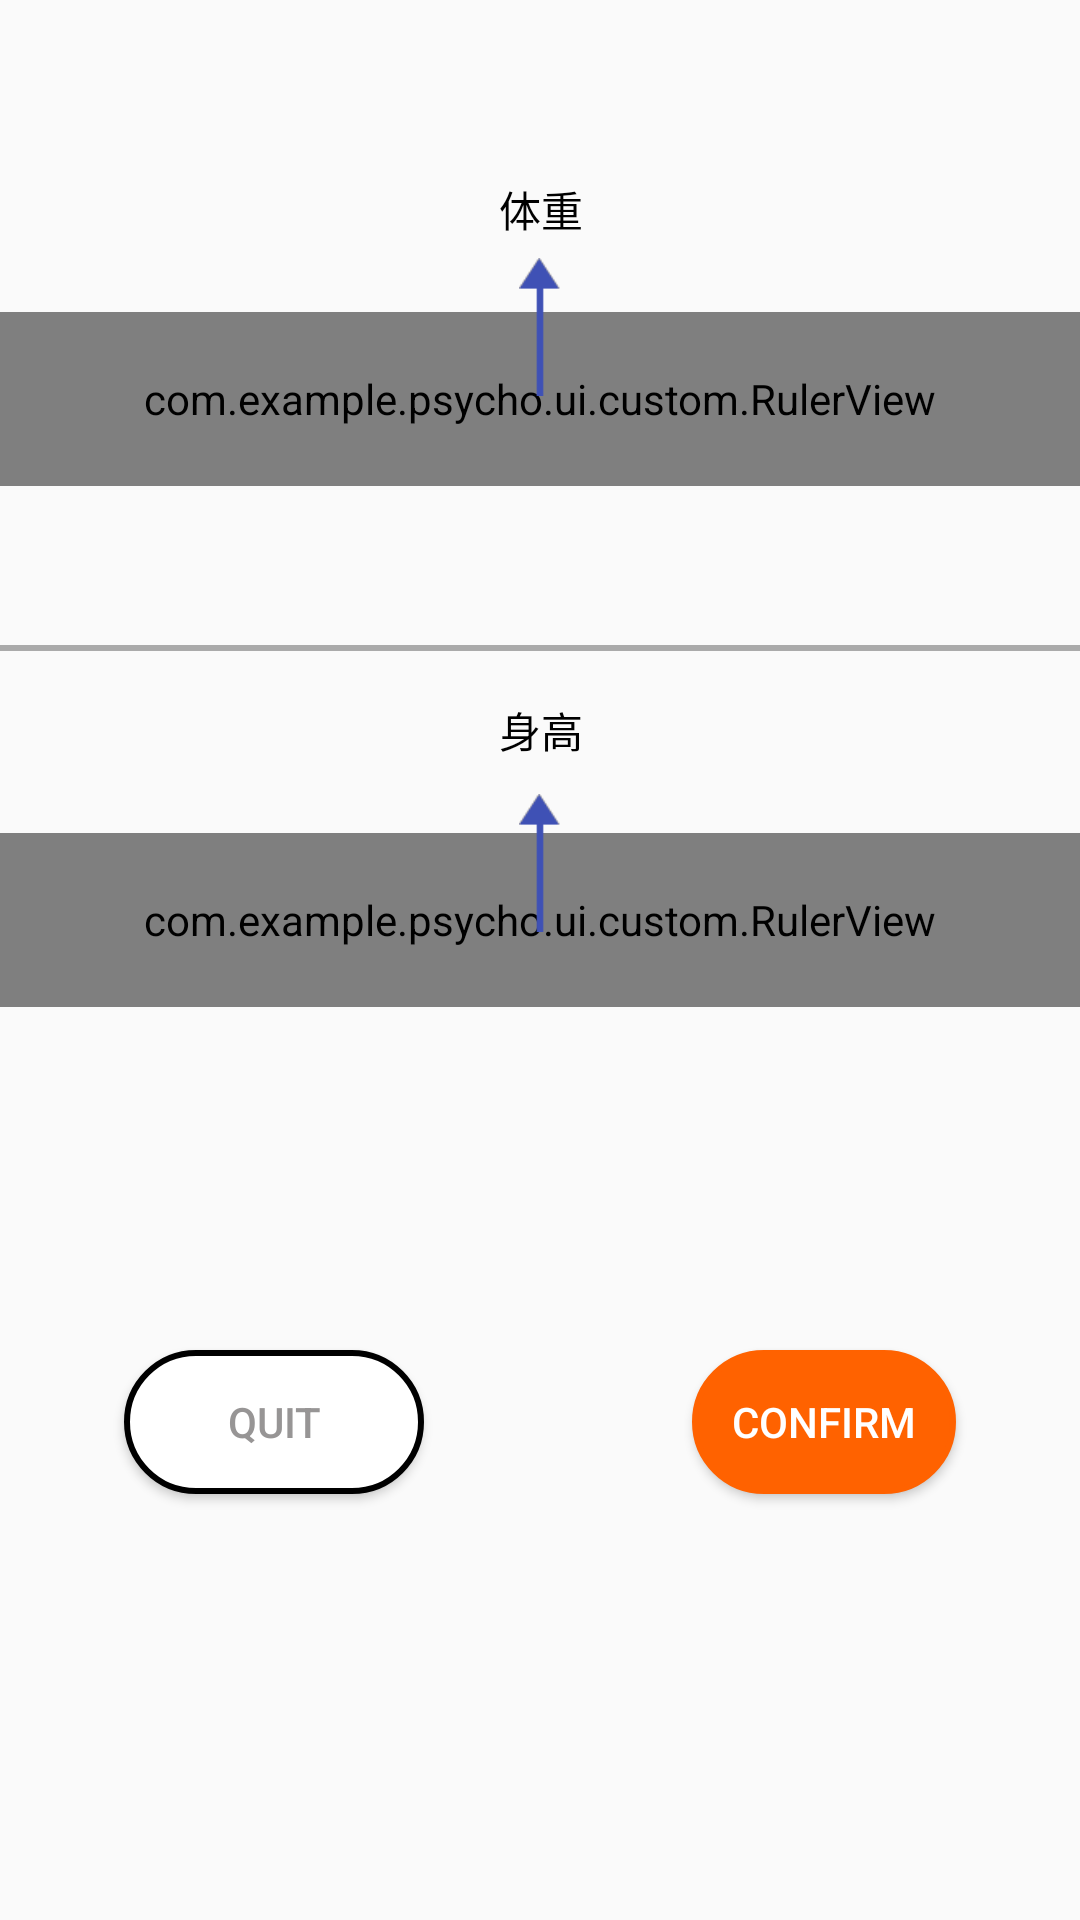

Android layout source for this screen:
<!-- AndroidManifest.xml: application theme Theme.Psycho -->
<!-- res/layout/activity_count.xml -->
<?xml version="1.0" encoding="utf-8"?>
<androidx.constraintlayout.widget.ConstraintLayout xmlns:android="http://schemas.android.com/apk/res/android"
    xmlns:app="http://schemas.android.com/apk/res-auto"
    xmlns:tools="http://schemas.android.com/tools"
    android:layout_width="match_parent"
    android:layout_height="match_parent">

    <Button
        android:id="@+id/button_count_quit"
        android:layout_width="100dp"
        android:layout_height="wrap_content"
        android:layout_marginTop="450dp"
        android:background="@drawable/btnnoraml"
        android:text="Quit"
        android:textColor="#979595"
        app:layout_constraintEnd_toStartOf="@+id/button_confirm"
        app:layout_constraintHorizontal_bias="0.5"
        app:layout_constraintStart_toStartOf="parent"
        app:layout_constraintTop_toTopOf="parent" />

    <TextView
        android:id="@+id/tv_weight_tip"
        android:layout_width="wrap_content"
        android:layout_height="wrap_content"
        android:text="体重"
        android:textColor="@android:color/black"
        android:textSize="14dp"
        app:layout_constraintBottom_toBottomOf="parent"
        app:layout_constraintHorizontal_bias="0.501"
        app:layout_constraintLeft_toLeftOf="parent"
        app:layout_constraintRight_toRightOf="parent"
        app:layout_constraintTop_toTopOf="parent"
        app:layout_constraintVertical_bias="0.096" />

    <RelativeLayout
        android:id="@+id/rl_weight_ruler"
        android:layout_width="match_parent"
        android:layout_height="wrap_content"
        app:layout_constraintEnd_toEndOf="parent"
        app:layout_constraintHorizontal_bias="0.0"
        app:layout_constraintLeft_toLeftOf="parent"
        app:layout_constraintRight_toRightOf="parent"
        app:layout_constraintStart_toStartOf="parent"
        app:layout_constraintTop_toBottomOf="@+id/tv_weight_tip">

        <com.example.psycho.ui.custom.RulerView
            android:id="@+id/ruler_weight"
            android:layout_width="match_parent"
            android:layout_height="58dp"
            android:layout_marginTop="24dp"
            app:alphaEnable="true"
            app:lineColor="@android:color/darker_gray"
            app:lineMaxHeight="40dp"
            app:lineMidHeight="30dp"
            app:lineMinHeight="20dp"
            app:lineSpaceWidth="10dp"
            app:lineWidth="2.5dp"
            app:maxValue="200"
            app:minValue="20"
            app:perValue="0.1"
            app:selectorValue="55"
            app:textColor="@android:color/black" />

        <ImageView
            android:layout_width="14dp"
            android:layout_height="46dp"
            android:layout_centerHorizontal="true"
            android:layout_marginTop="6dp"
            android:scaleType="fitXY"
            android:src="@mipmap/icon_arrow" />
    </RelativeLayout>

    <TextView
        android:id="@+id/tv_weight"
        android:layout_width="wrap_content"
        android:layout_height="wrap_content"
        android:layout_marginTop="11dp"
        android:maxHeight="30sp"
        android:textColor="@color/colorPrimary"
        android:textSize="24sp"
        app:layout_constraintEnd_toEndOf="parent"
        app:layout_constraintStart_toStartOf="parent"
        app:layout_constraintTop_toBottomOf="@+id/rl_weight_ruler" />

    <View
        android:id="@+id/view"
        android:layout_width="match_parent"
        android:layout_height="2dp"
        android:layout_marginTop="12dp"
        android:background="@android:color/darker_gray"
        app:layout_constraintEnd_toEndOf="parent"
        app:layout_constraintHorizontal_bias="0.0"
        app:layout_constraintStart_toStartOf="parent"
        app:layout_constraintTop_toBottomOf="@+id/tv_weight" />

    <TextView
        android:id="@+id/tv_height_tip"
        android:layout_width="wrap_content"
        android:layout_height="wrap_content"
        android:layout_marginTop="16dp"
        android:text="身高"
        android:textColor="@android:color/black"
        android:textSize="14dp"
        app:layout_constraintEnd_toEndOf="parent"
        app:layout_constraintHorizontal_bias="0.501"
        app:layout_constraintStart_toStartOf="parent"
        app:layout_constraintTop_toBottomOf="@+id/view" />

    <RelativeLayout
        android:id="@+id/rl_height"
        android:layout_width="match_parent"
        android:layout_height="wrap_content"
        app:layout_constraintEnd_toEndOf="parent"
        app:layout_constraintHorizontal_bias="0.0"
        app:layout_constraintStart_toStartOf="parent"
        app:layout_constraintTop_toBottomOf="@+id/tv_height_tip">

        <com.example.psycho.ui.custom.RulerView
            android:id="@+id/ruler_height"
            android:layout_width="match_parent"
            android:layout_height="58dp"
            android:layout_marginTop="24dp"
            app:alphaEnable="true"
            app:lineColor="@android:color/darker_gray"
            app:lineMaxHeight="40dp"
            app:lineMidHeight="30dp"
            app:lineMinHeight="20dp"
            app:lineSpaceWidth="10dp"
            app:lineWidth="2.5dp"
            app:maxValue="250"
            app:minValue="80"
            app:perValue="1"
            app:selectorValue="165"
            app:textColor="@android:color/black" />

        <ImageView
            android:layout_width="14dp"
            android:layout_height="46dp"
            android:layout_centerHorizontal="true"
            android:layout_marginTop="11dp"
            android:scaleType="fitXY"
            android:src="@mipmap/icon_arrow" />
    </RelativeLayout>

    <TextView
        android:id="@+id/tv_height"
        android:layout_width="wrap_content"
        android:layout_height="wrap_content"
        android:layout_marginTop="11dp"
        android:maxHeight="30sp"
        android:textColor="@color/colorPrimary"
        android:textSize="24sp"
        app:layout_constraintEnd_toEndOf="parent"
        app:layout_constraintStart_toStartOf="parent"
        app:layout_constraintTop_toBottomOf="@+id/rl_height" />

    <Button
        android:id="@+id/button_confirm"
        style="@style/Widget.AppCompat.Button"
        android:layout_width="wrap_content"
        android:layout_height="wrap_content"
        android:layout_marginStart="48dp"
        android:layout_marginTop="450dp"
        android:background="@drawable/btnnoraml"
        android:backgroundTint="@color/colorOrange"
        android:text="Confirm"
        android:textColor="@color/white"
        app:layout_constraintEnd_toEndOf="parent"
        app:layout_constraintHorizontal_bias="0.5"
        app:layout_constraintStart_toEndOf="@+id/button_count_quit"
        app:layout_constraintTop_toTopOf="parent" />
</androidx.constraintlayout.widget.ConstraintLayout>
<!-- resources referenced by this layout -->
<resources>
  <color name="colorOrange">#FF6200</color>
  <color name="colorPrimary">#3F51B5</color>
  <color name="white">#FFFFFFFF</color>
  <!-- drawable btnnoraml (drawable) -->
  <?xml version="1.0" encoding="utf-8"?>
  <shape xmlns:android="http://schemas.android.com/apk/res/android">
      
      
      
      
      <corners android:radius="180dp"/>
      <solid android:color="@color/white"/>
      <stroke android:width="2dp"
          android:color="@color/black"/>
  </shape>
  <!-- mipmap icon_arrow: png bitmap (mipmap-xhdpi, 3072 bytes) -->
  <style name="Theme.Psycho" parent="Theme.MaterialComponents.DayNight.NoActionBar.Bridge">
          
          <item name="colorPrimary">@color/teal_700</item>
          <item name="colorPrimaryVariant">@color/teal_700</item>
          <item name="colorOnPrimary">@color/grey</item>
          
          <item name="colorSecondary">@color/teal_200</item>
          <item name="colorSecondaryVariant">@color/teal_700</item>
          <item name="colorOnSecondary">@color/black</item>
          
          <item name="android:statusBarColor">@color/white</item>
          
      </style>
  <color name="black">#FF000000</color>
  <color name="teal_700">#FF018786</color>
  <color name="grey">#C3C3C3</color>
  <color name="teal_200">#FF03DAC5</color>
</resources>
